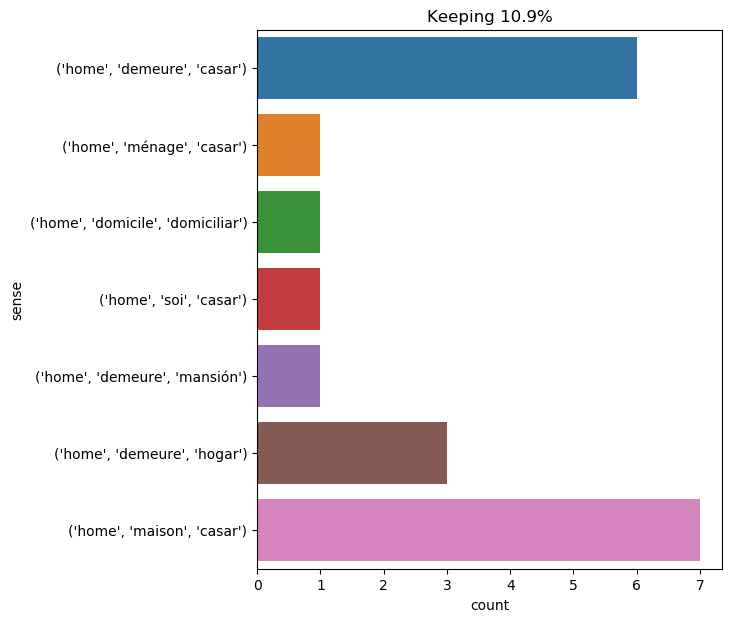

Data behind this chart, as committed beside it:
text, ind, sense, label
as our mutual happiness ( _ i.e. _ , dia…, 40, ('home', 'maison', 'casar'), 0
one afternoon , however , i got leave to…, 11, ('home', 'maison', 'casar'), 0
diana and mary rivers became more sad an…, 19, ('home', 'maison', 'casar'), 0
" that the thing was impossible , seeing…, 13, ('home', 'maison', 'casar'), 0
" then , sir , listen . you were from ho…, 10, ('home', 'maison', 'casar'), 0
yes -- just one of your tricks : not to …, 35, ('home', 'demeure', 'casar'), 1
his last words were balm : they seemed t…, 31, ('home', 'demeure', 'casar'), 1
" thank you , mr . rochester , for your …, 30, ('home', 'demeure', 'casar'), 1
" thank you , mr . rochester , for your …, 34, ('home', 'demeure', 'casar'), 1
" you do not see them , " answered marti…, 13, ('home', 'ménage', 'casar'), 2
and , round about his home , the glory, 5, ('home', 'demeure', 'mansión'), 3
" it 's just as i imagined it , " said s…, 25, ('home', 'demeure', 'hogar'), 4
all these relics gave to the third store…, 15, ('home', 'demeure', 'casar'), 1
they were anxious to reach granite house…, 31, ('home', 'domicile', 'domiciliar'), 5
" a man wishes to see monsieur at home ,…, 8, ('home', 'maison', 'casar'), 0
i meant to become her governess once mor…, 59, ('home', 'maison', 'casar'), 0
for five days he toiled footsore and wea…, 77, ('home', 'demeure', 'hogar'), 4
" that ’s well ! now let us everyone ret…, 13, ('home', 'soi', 'casar'), 6
there is a thought that for strength sho…, 22, ('home', 'demeure', 'hogar'), 4
" no ; none that i ever saw . " " and yo…, 13, ('home', 'demeure', 'casar'), 1
